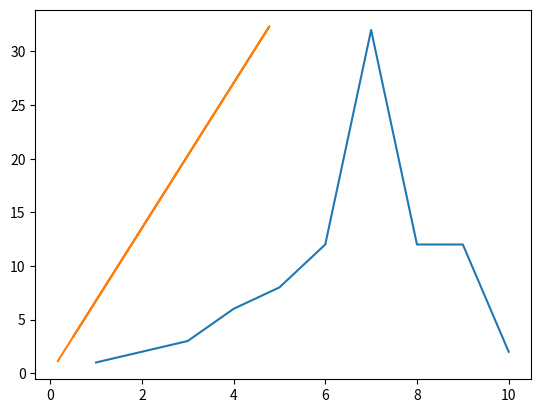

The matplotlib source for this figure:
import numpy
import math
import matplotlib.pyplot as plt

def mean(x):
    return sum(x)/len(x) 

def mag(v):
    n = len(v)
    s = 0
    for a in v:
        s += a*a
    return math.sqrt(s)

def cov(x,y):
    n = len(x)
    s = 0
    for i in range(n):
        s +=  (x[i]-mean(x))*(y[i]-mean(y))
    return s/(n-1)

def covmat(x,y):
    matrix = [[cov(x,x), cov(x,y)],[cov(y,x), cov(y,y)]]
    return matrix

def eigen(mat):
    n = len(mat)
    m = [0] * n
    m[0] = 1
    for i in range(100):
        temp = [0] *n
        for s in range(n):
            for r in range(n):
                temp[s] += mat[s][r] * m[r]
        div = mag(temp)
        for j in range(n):
            m[j] = temp[j]/div
    return m, div

def project(x,y,v):
    n = len(v)
    l = len(x)
    res1 = []
    res2 = []
    for i in range(l):
        d = x[i]*v[0] + y[i]*v[1]
        res1.append(d*v[0])
        res2.append(d*v[1])
    return res1, res2

def plot(x,y):
    plt.plot(x,y)
    plt.show()
    #plt.close()

x = [1,2,3,4,5,6,7,8,9,10]
y = [1,2,3,6,8,12,32,12,12,2]

covmatrix = covmat(x,y)
eigenvec , eigenval = eigen(covmatrix)
plot(x,y)
proj1, proj2 = project(x,y,eigenvec)
plot(proj1,proj2)

#plt.show()
#plt.close()
